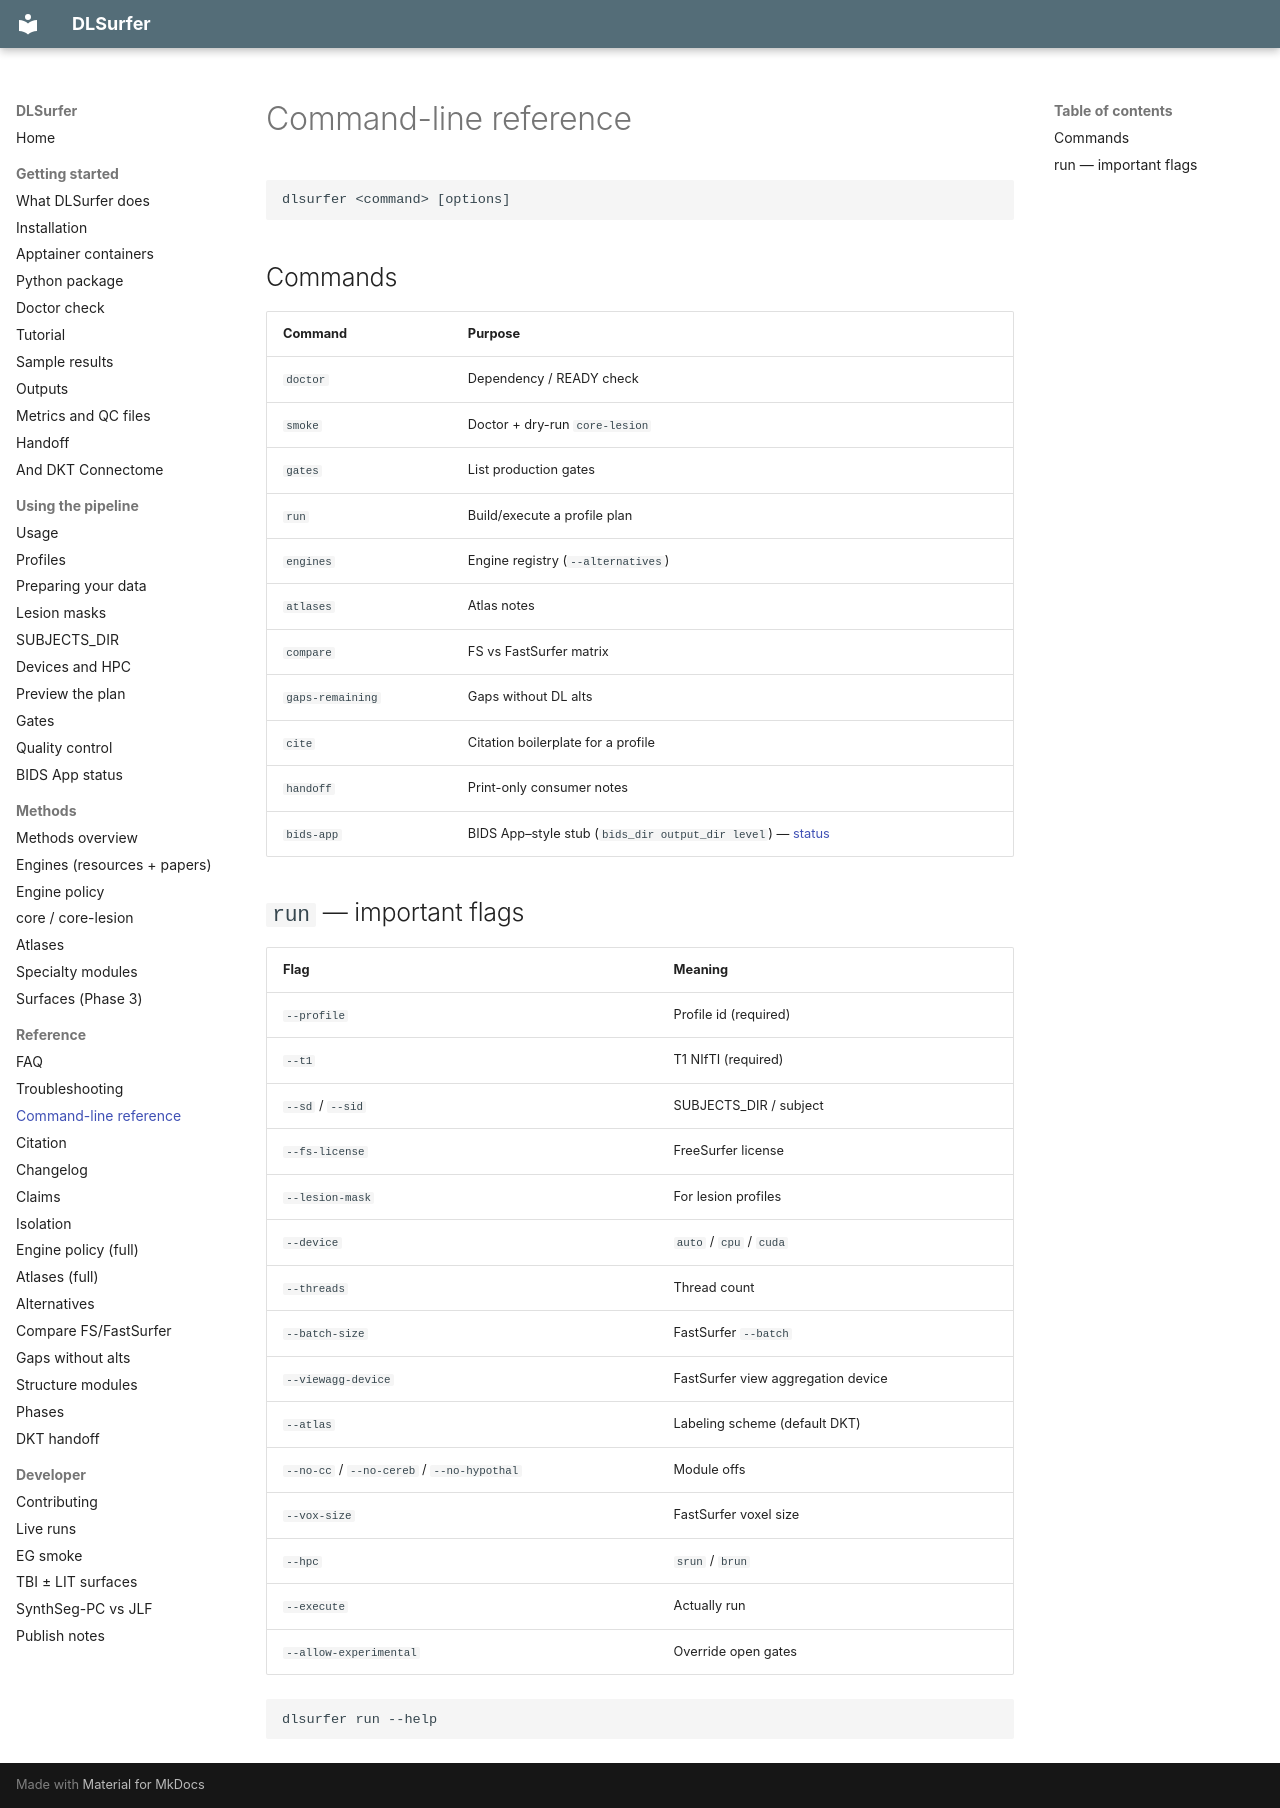

repository: phindagijimana/dlsurfer · page: cli/index.html · generator: mkdocs

# Command-line reference

```text
dlsurfer <command> [options]
```

## Commands

| Command | Purpose |
|---------|---------|
| `doctor` | Dependency / READY check |
| `smoke` | Doctor + dry-run `core-lesion` |
| `gates` | List production gates |
| `run` | Build/execute a profile plan |
| `engines` | Engine registry (`--alternatives`) |
| `atlases` | Atlas notes |
| `compare` | FS vs FastSurfer matrix |
| `gaps-remaining` | Gaps without DL alts |
| `cite` | Citation boilerplate for a profile |
| `handoff` | Print-only consumer notes |
| `bids-app` | BIDS App–style stub (`bids_dir output_dir level`) — [status](bids_app.md) |

## `run` — important flags

| Flag | Meaning |
|------|---------|
| `--profile` | Profile id (required) |
| `--t1` | T1 NIfTI (required) |
| `--sd` / `--sid` | SUBJECTS_DIR / subject |
| `--fs-license` | FreeSurfer license |
| `--lesion-mask` | For lesion profiles |
| `--device` | `auto` / `cpu` / `cuda` |
| `--threads` | Thread count |
| `--batch-size` | FastSurfer `--batch` |
| `--viewagg-device` | FastSurfer view aggregation device |
| `--atlas` | Labeling scheme (default DKT) |
| `--no-cc` / `--no-cereb` / `--no-hypothal` | Module offs |
| `--vox-size` | FastSurfer voxel size |
| `--hpc` | `srun` / `brun` |
| `--execute` | Actually run |
| `--allow-experimental` | Override open gates |

```bash
dlsurfer run --help
```
